The GitHub repository BradleyNgu/cuHacking contains a labelled image folder "training_data" with 3 categories: cans, garbage, recycling. Examples follow, each with its label.

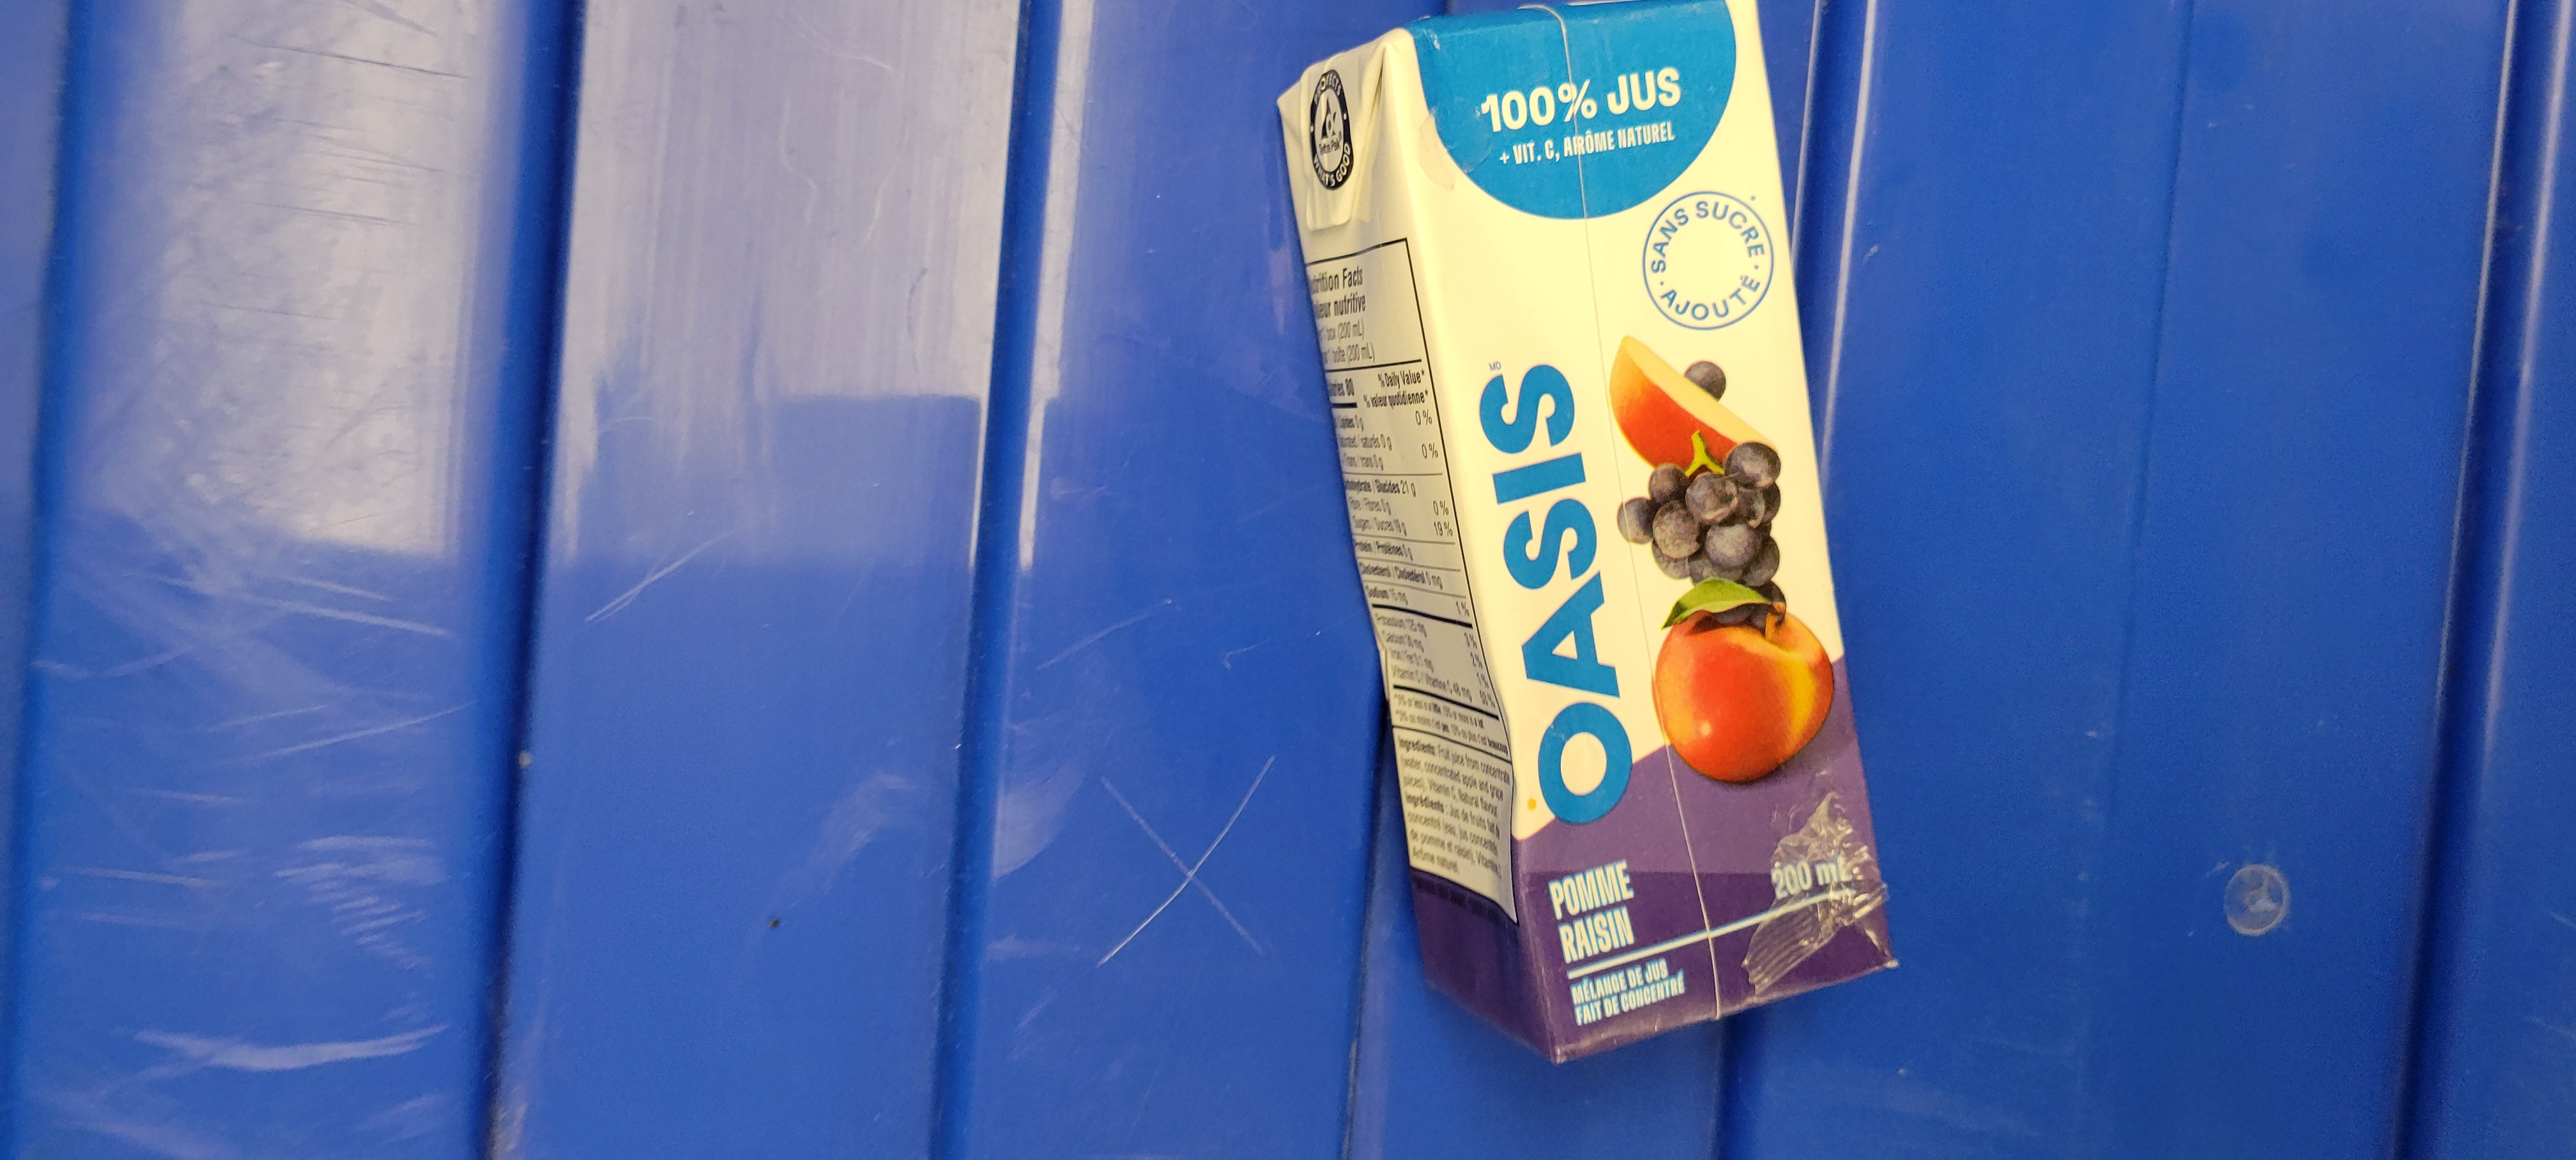
Label: recycling

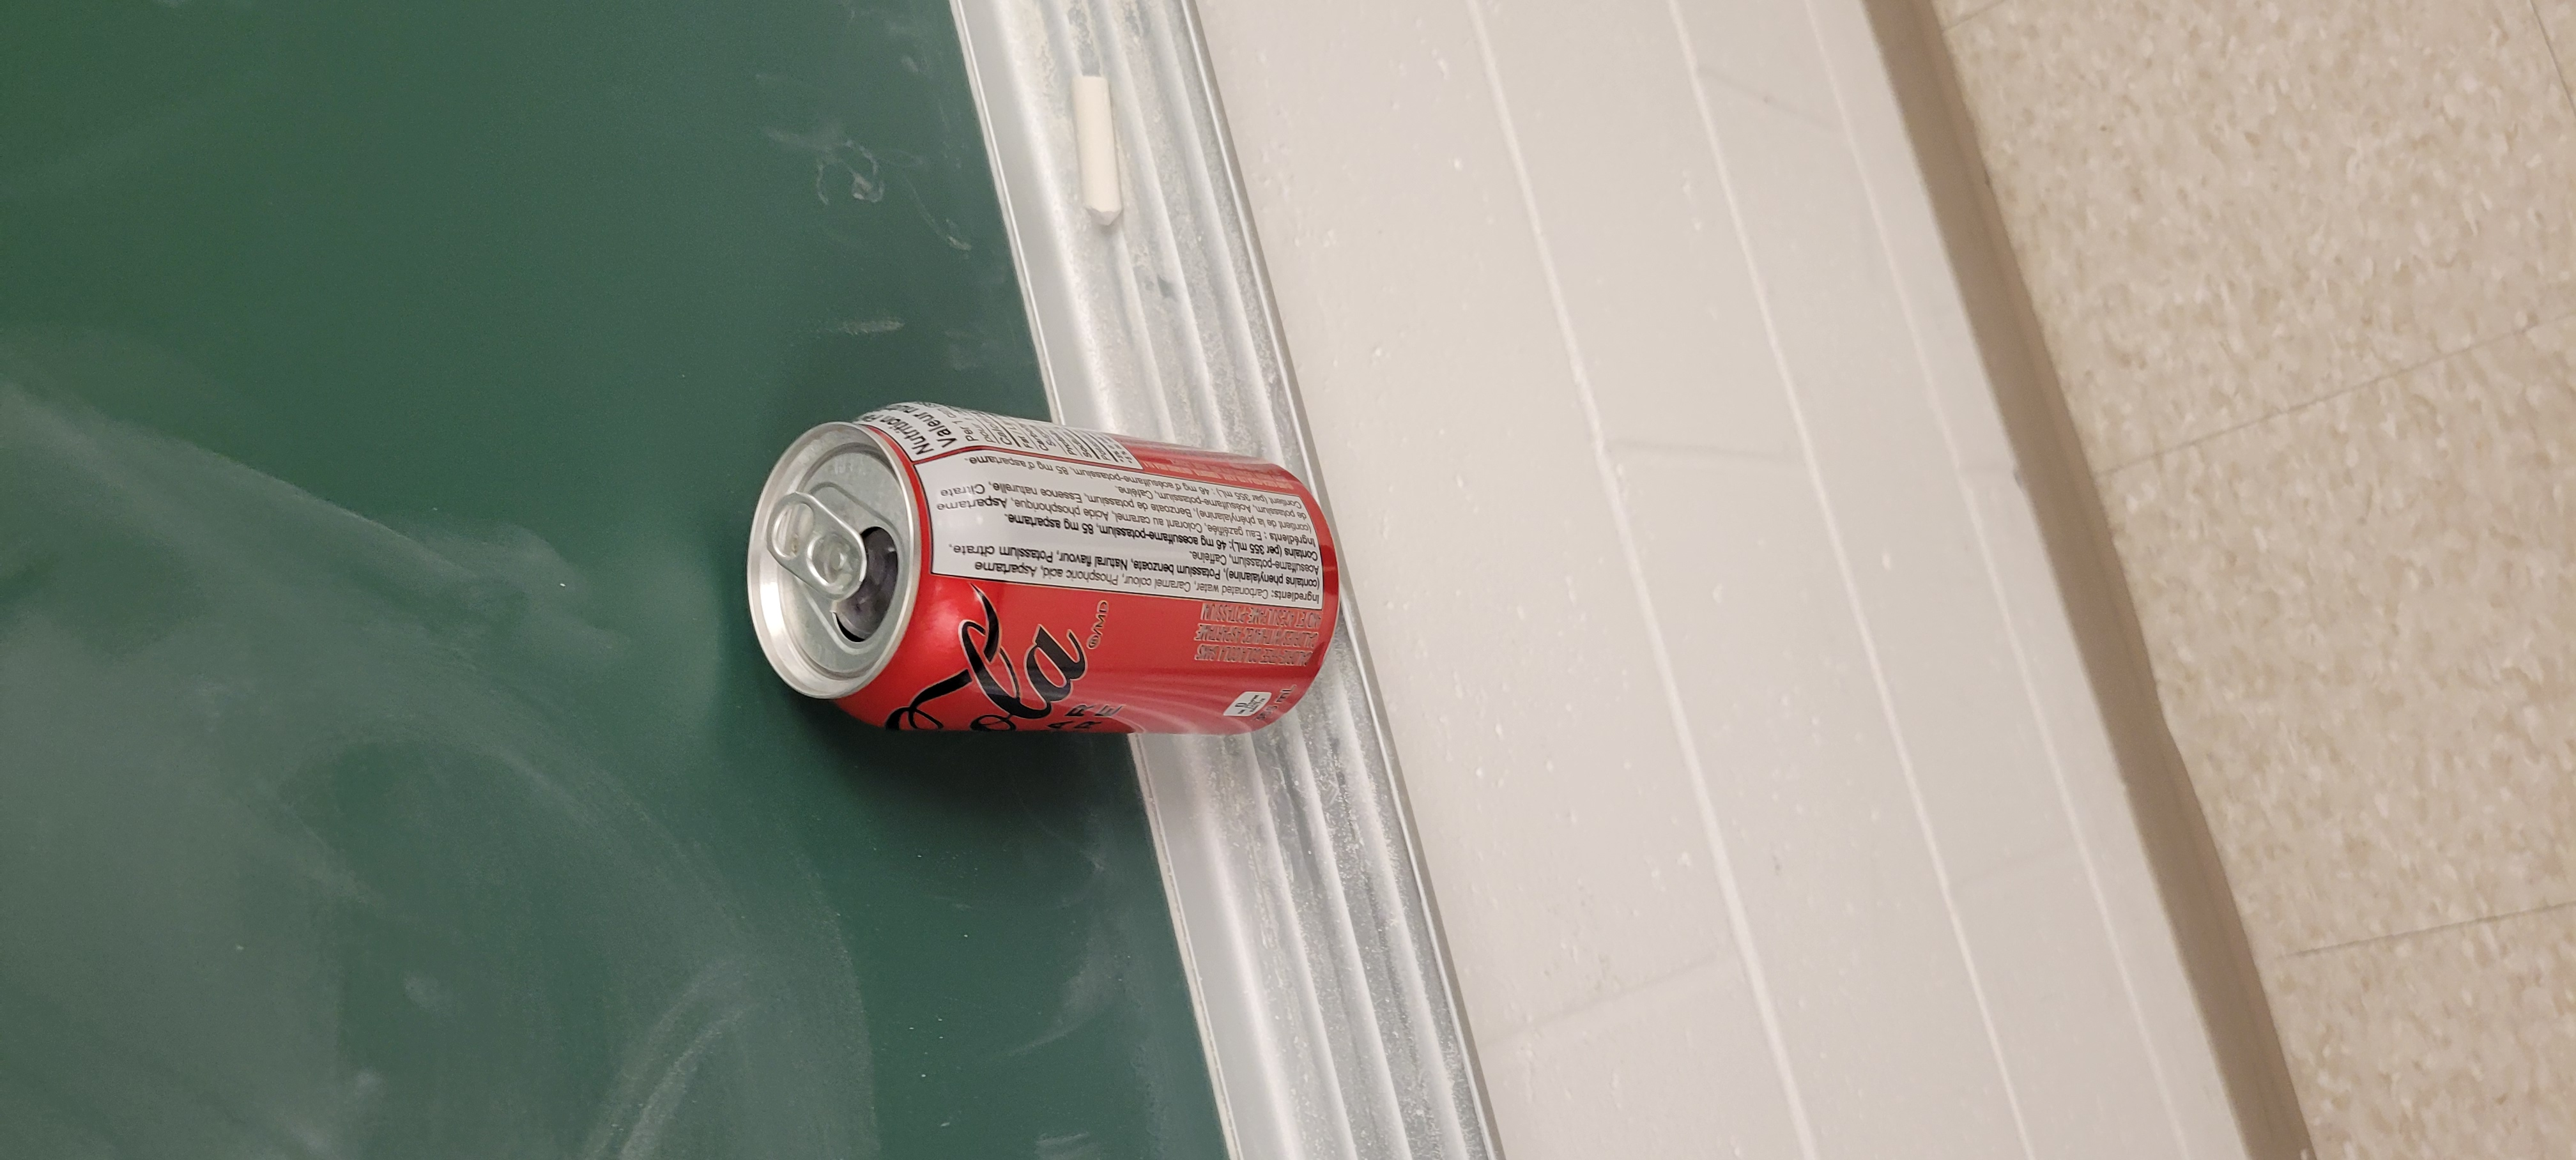
Label: cans

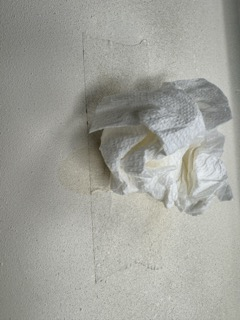
Label: garbage

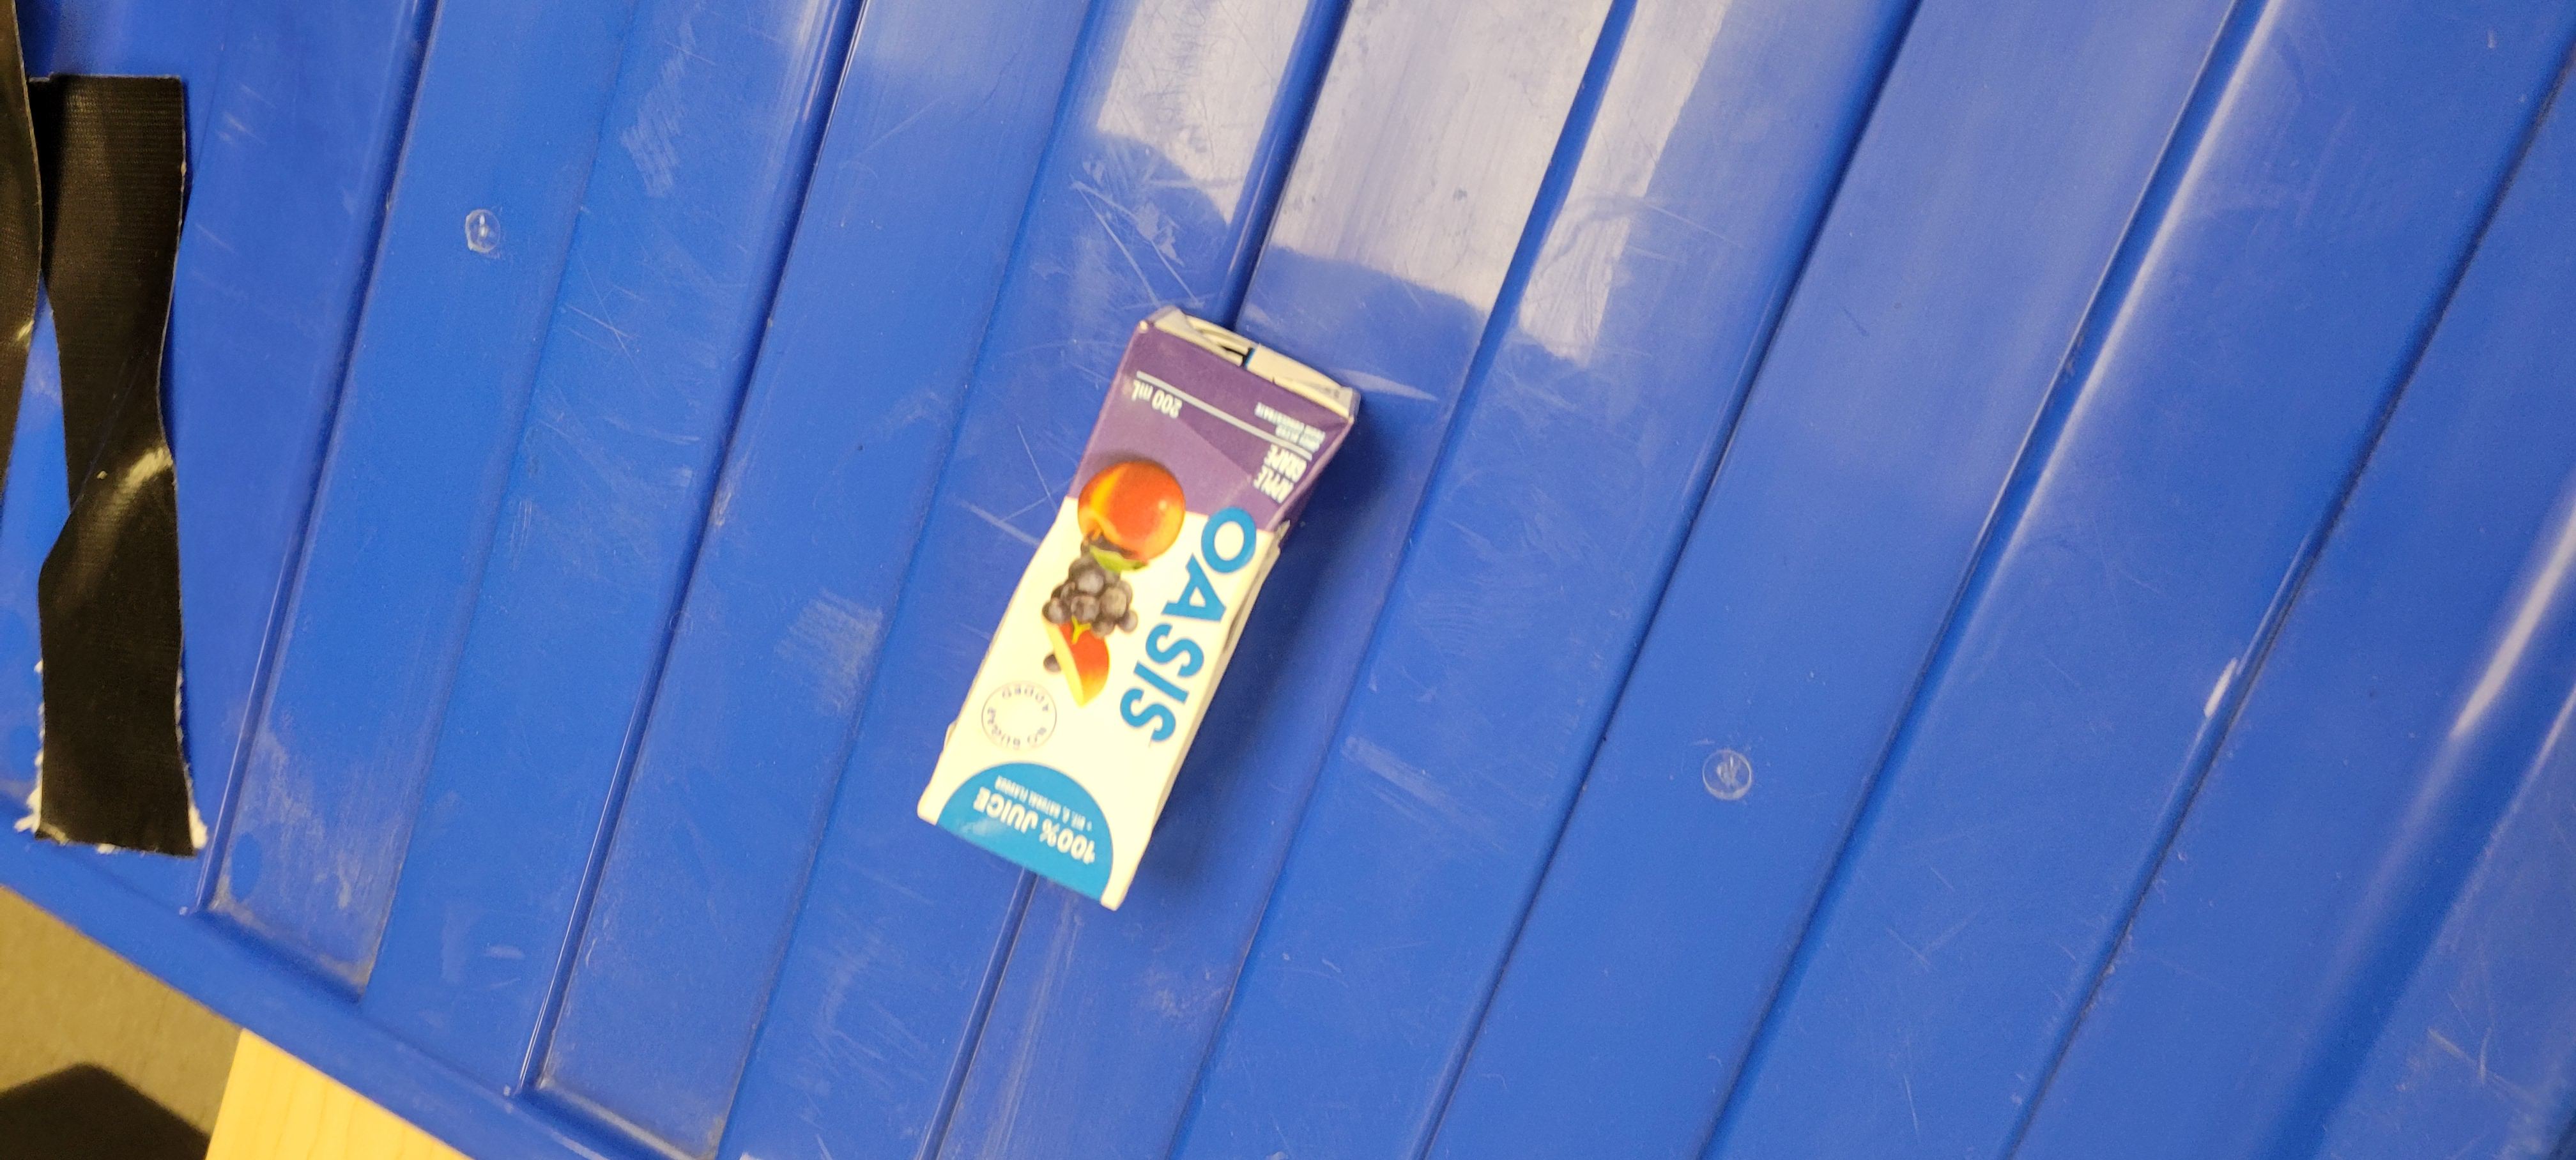
Label: recycling

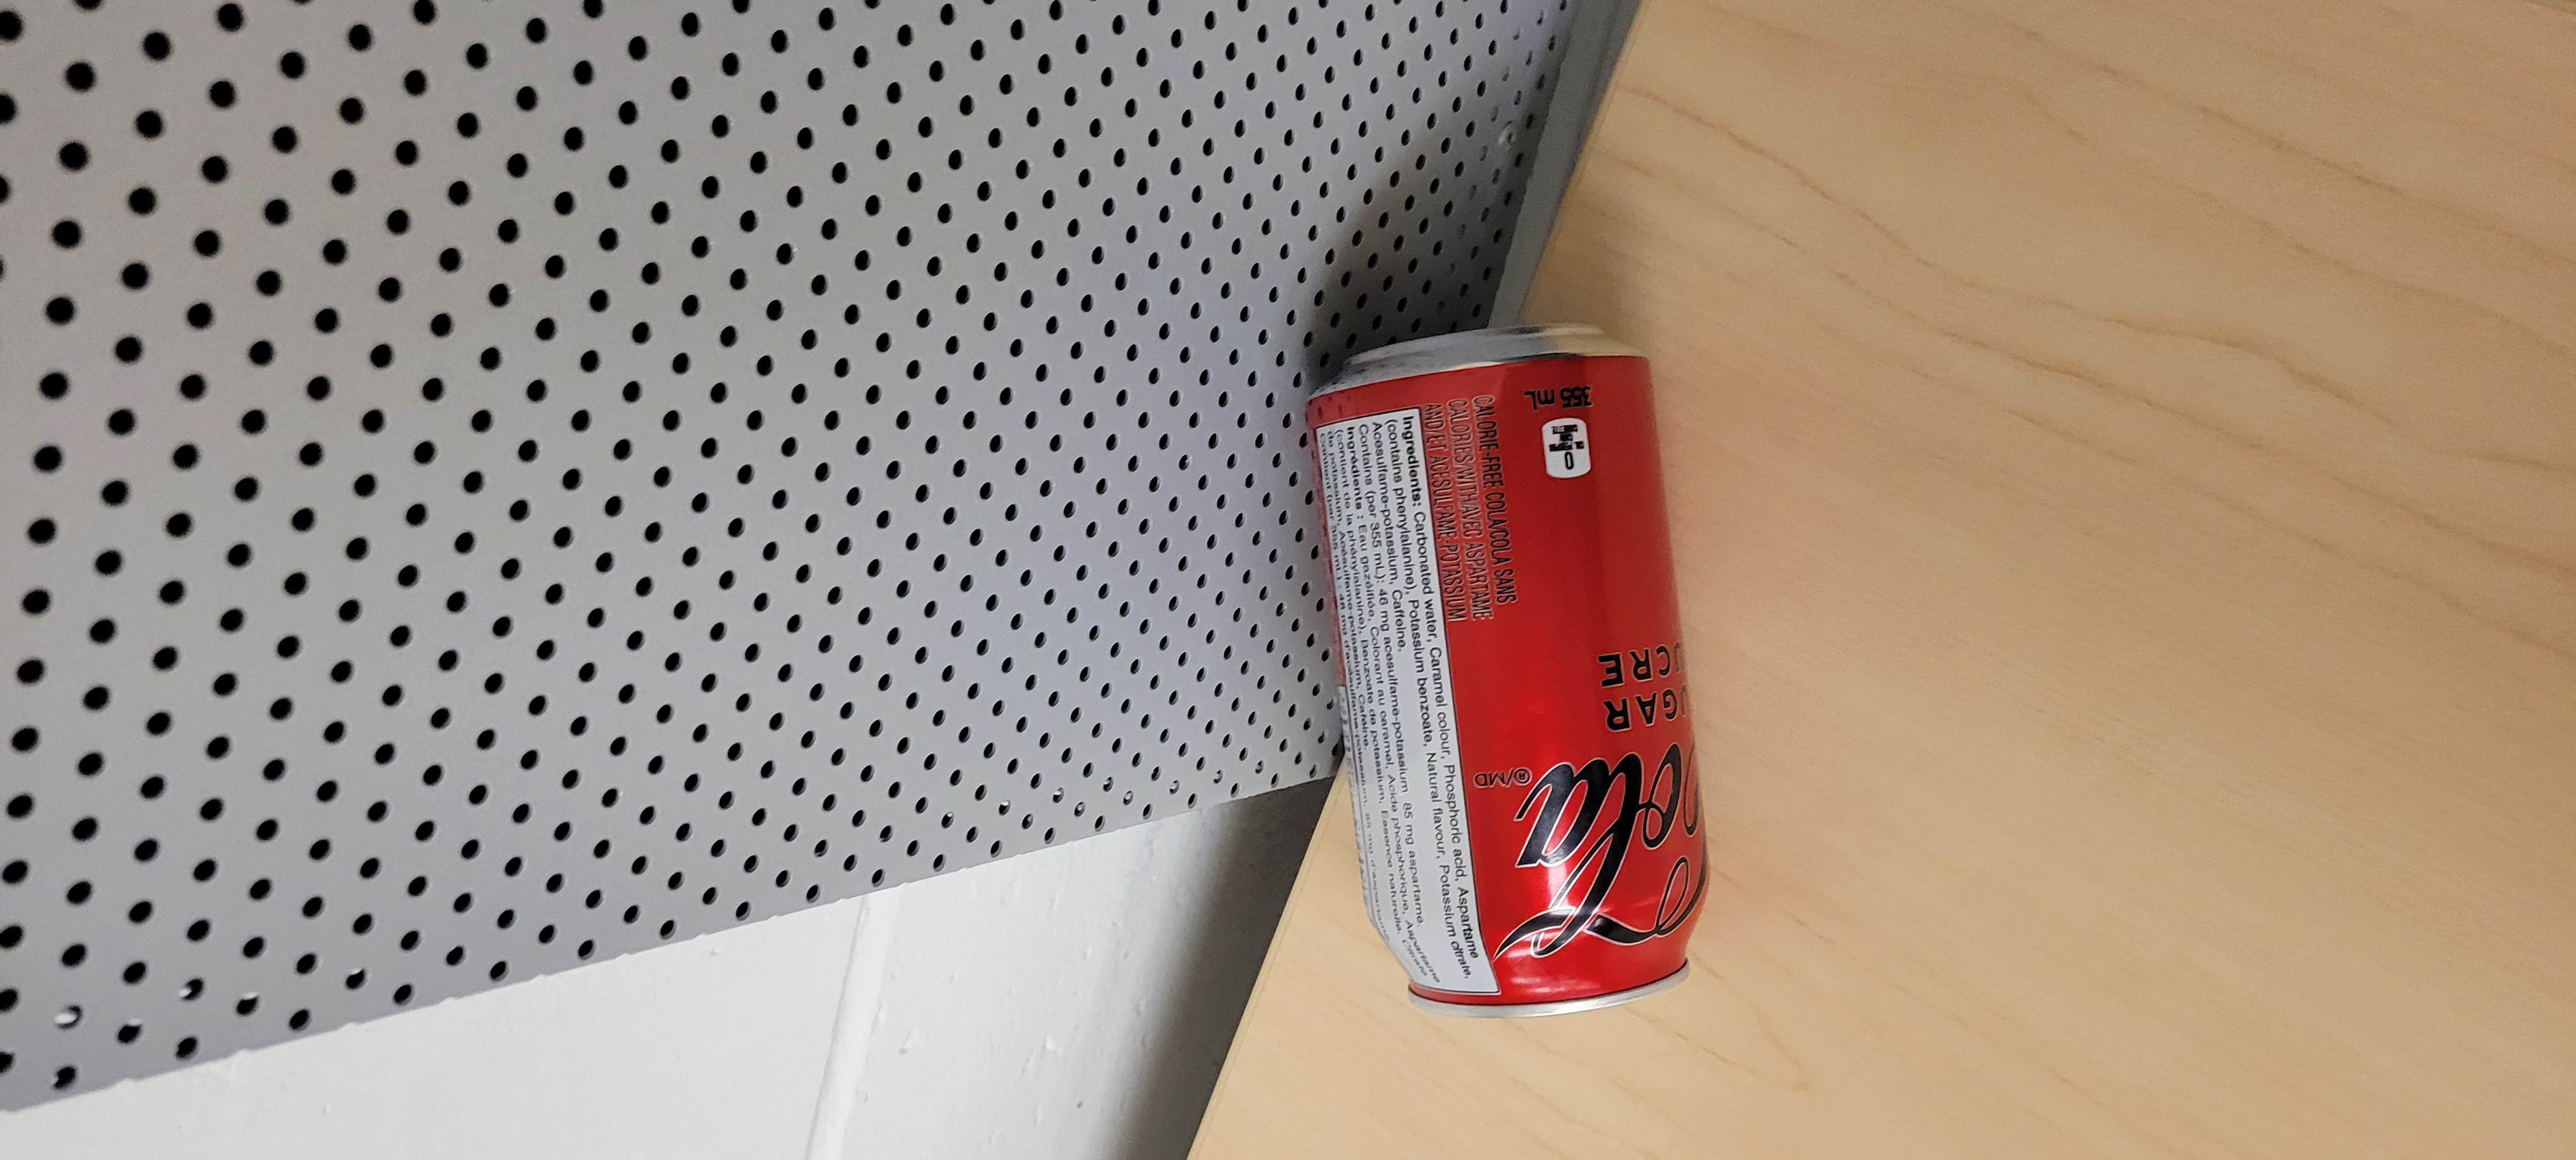
Label: cans

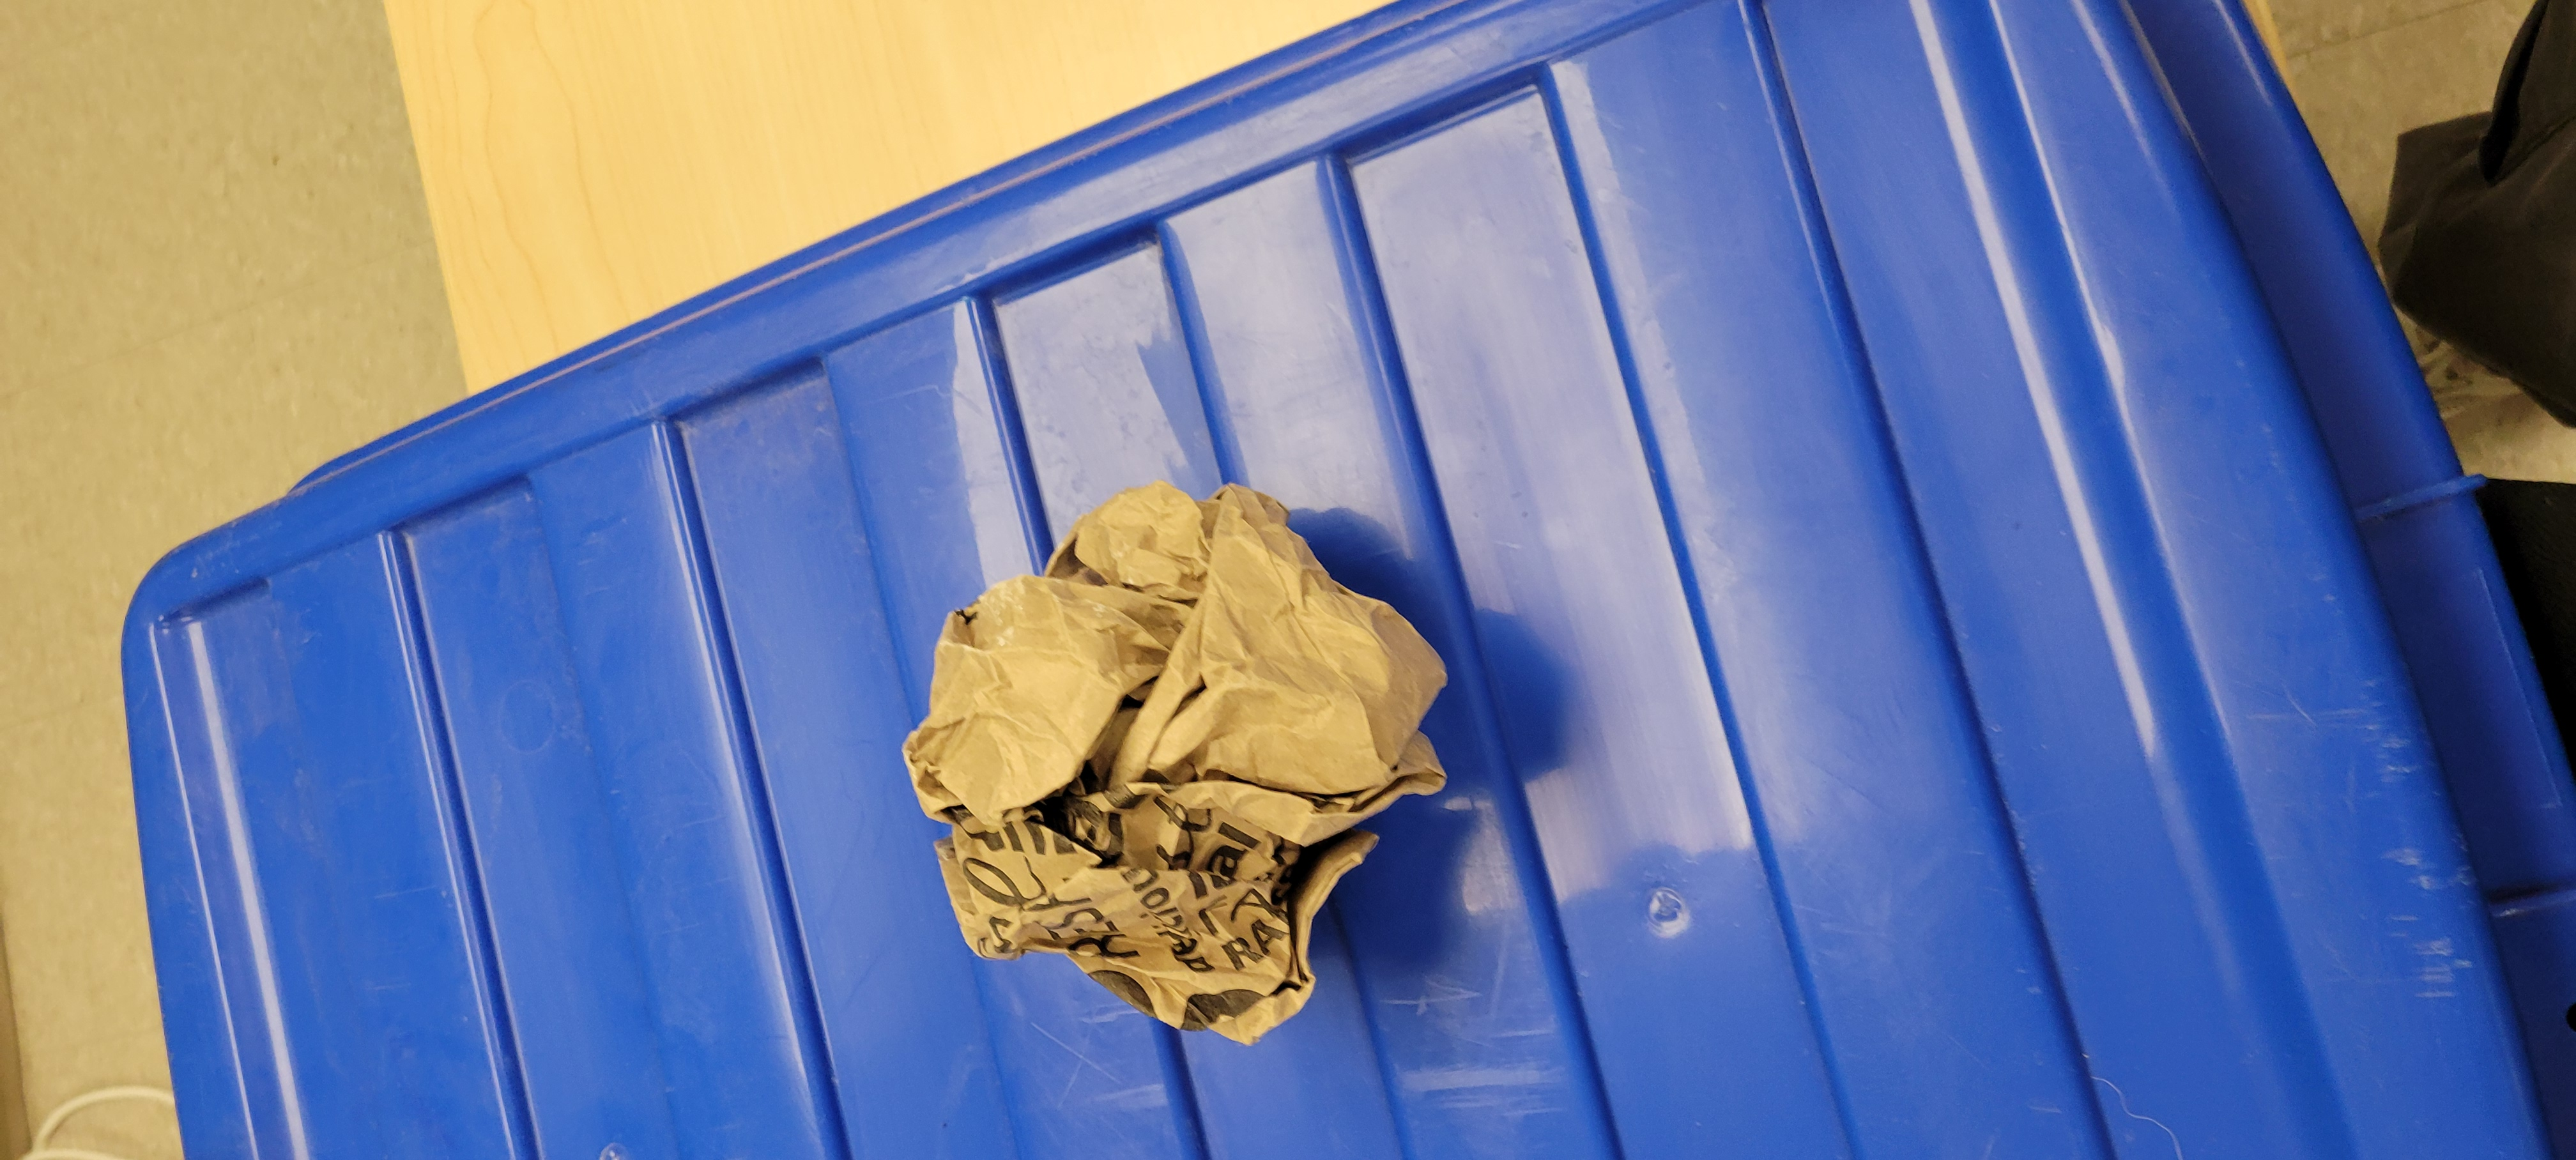
Label: garbage
